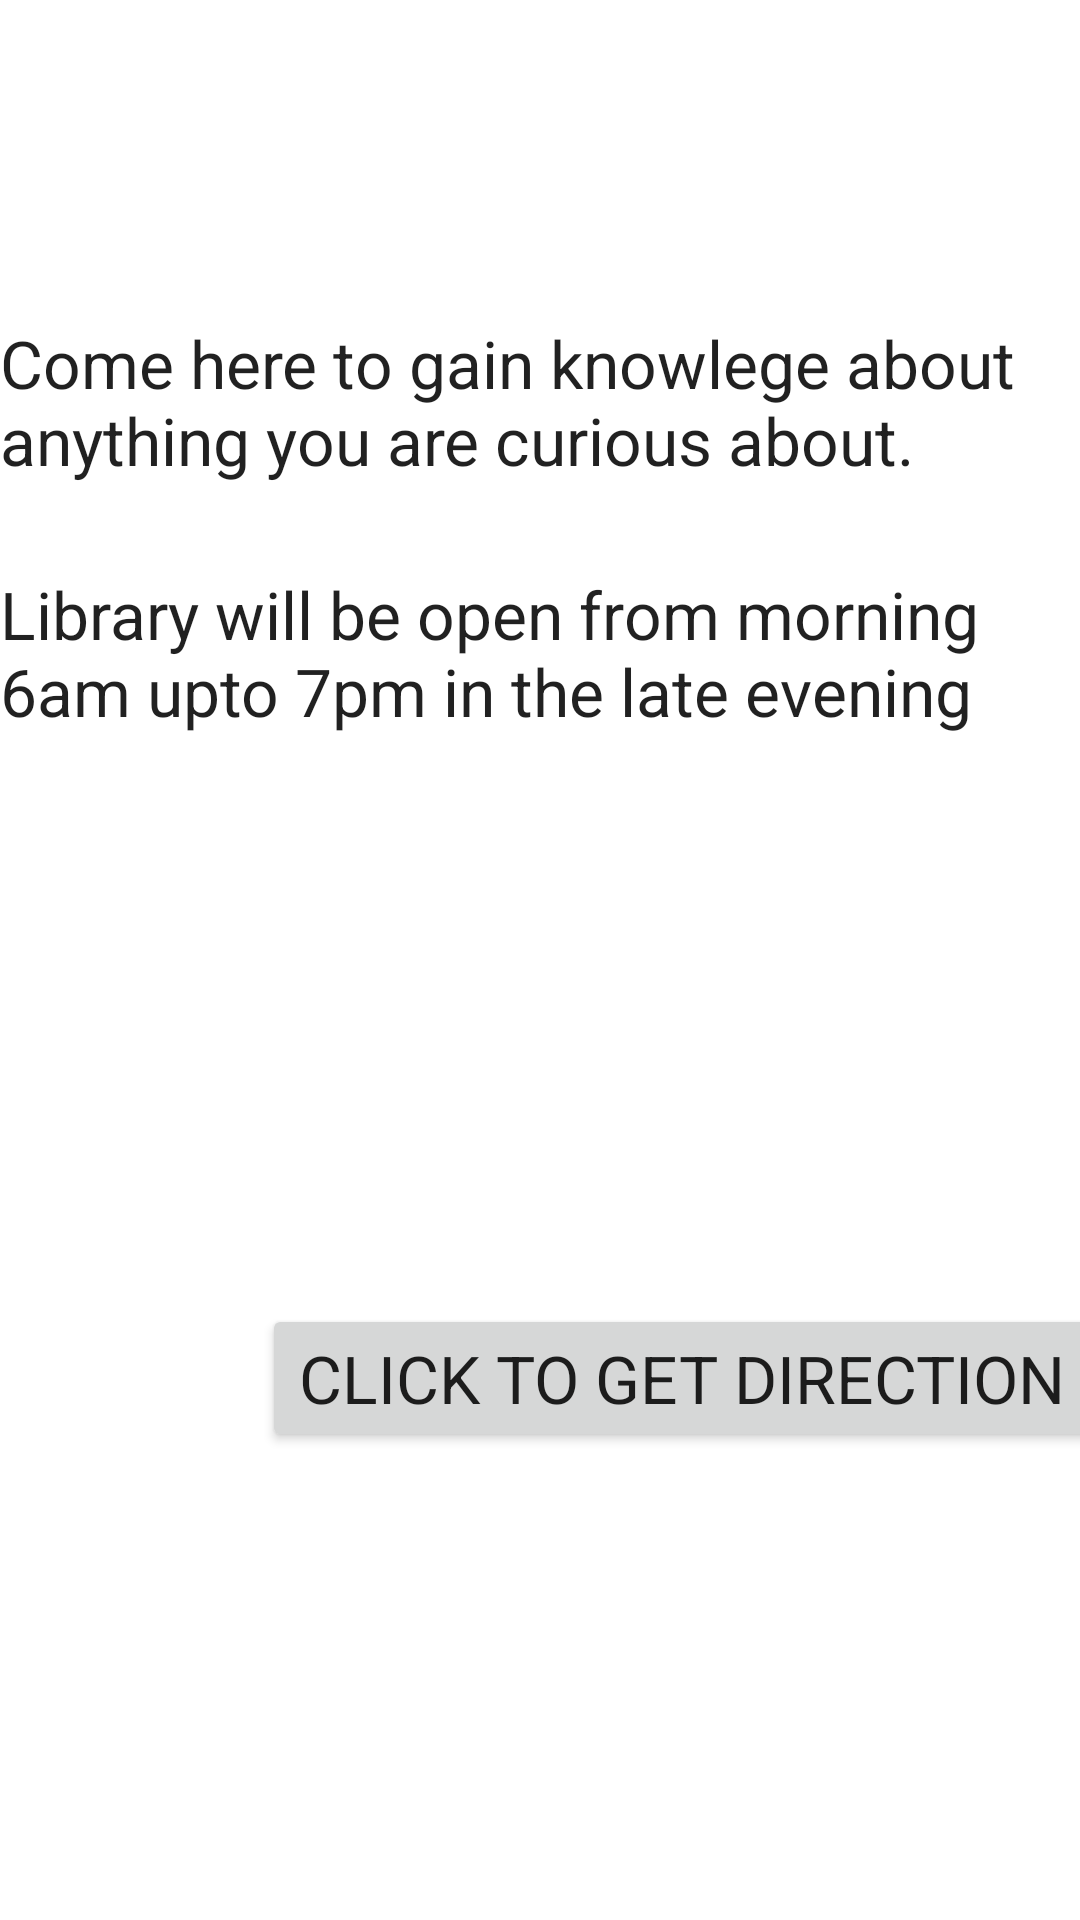

The Android layout XML behind this screen, and the referenced resources:
<!-- AndroidManifest.xml: application theme Theme.Pg1 -->
<!-- res/layout/activity_main2.xml -->
<?xml version="1.0" encoding="utf-8"?>
<androidx.constraintlayout.widget.ConstraintLayout xmlns:android="http://schemas.android.com/apk/res/android"
    xmlns:app="http://schemas.android.com/apk/res-auto"
    xmlns:tools="http://schemas.android.com/tools"
    android:layout_width="match_parent"
    android:layout_height="match_parent"
    tools:context=".MainActivity2">

    <Button
        android:id="@+id/button2"
        android:layout_width="wrap_content"
        android:layout_height="wrap_content"
        android:layout_marginStart="158dp"
        android:layout_marginEnd="159dp"
        android:layout_marginBottom="156dp"
        android:onClick="openActivity"
        android:text="@string/click"
        android:textAppearance="@style/TextAppearance.AppCompat.Large"
        app:layout_constraintBottom_toBottomOf="parent"
        app:layout_constraintEnd_toEndOf="parent"
        app:layout_constraintHorizontal_bias="0.3"
        app:layout_constraintStart_toStartOf="parent" />

    <TextView
        android:id="@+id/textView3"
        android:layout_width="wrap_content"
        android:layout_height="wrap_content"
        android:text="@string/come_here_to_gain_knowlege_about_anything_you_are_curious_about"
        android:textAppearance="@style/TextAppearance.AppCompat.Large"
        app:layout_constraintBottom_toBottomOf="parent"
        app:layout_constraintEnd_toEndOf="parent"
        app:layout_constraintHorizontal_bias="0.498"
        app:layout_constraintStart_toStartOf="parent"
        app:layout_constraintTop_toTopOf="parent"
        app:layout_constraintVertical_bias="0.182" />

    <TextView
        android:id="@+id/textView4"
        android:layout_width="wrap_content"
        android:layout_height="wrap_content"
        android:text="@string/library_will_be_open_from_morning_6am_upto_7pm_in_the_late_evening"
        android:textAppearance="@style/TextAppearance.AppCompat.Large"
        app:layout_constraintBottom_toTopOf="@+id/button2"
        app:layout_constraintEnd_toEndOf="parent"
        app:layout_constraintHorizontal_bias="0.467"
        app:layout_constraintStart_toStartOf="parent"
        app:layout_constraintTop_toBottomOf="@+id/textView3"
        app:layout_constraintVertical_bias="0.132" />
</androidx.constraintlayout.widget.ConstraintLayout>
<!-- resources referenced by this layout -->
<resources>
  <string name="click">CLICK TO GET DIRECTION</string>
  <string name="come_here_to_gain_knowlege_about_anything_you_are_curious_about">Come here to gain knowlege about anything you are curious about.</string>
  <string name="library_will_be_open_from_morning_6am_upto_7pm_in_the_late_evening">Library will be open from morning 6am upto 7pm in the late evening</string>
  <style name="Theme.Pg1" parent="Theme.MaterialComponents.DayNight.DarkActionBar">
          
          <item name="colorPrimary">@color/purple_500</item>
          <item name="colorPrimaryVariant">@color/purple_700</item>
          <item name="colorOnPrimary">@color/white</item>
          
          <item name="colorSecondary">@color/teal_200</item>
          <item name="colorSecondaryVariant">@color/teal_700</item>
          <item name="colorOnSecondary">@color/black</item>
          
          <item name="android:statusBarColor" tools:targetApi="l">?attr/colorPrimaryVariant</item>
          
      </style>
  <!-- not gathered from this repository: default colours our renderer supplied (Android Studio template values) -->
  <color name="purple_500">#FF6200EE</color>
  <color name="purple_700">#FF3700B3</color>
  <color name="teal_200">#FF03DAC5</color>
  <color name="teal_700">#FF018786</color>
  <color name="black">#FF000000</color>
  <color name="white">#FFFFFFFF</color>
</resources>
